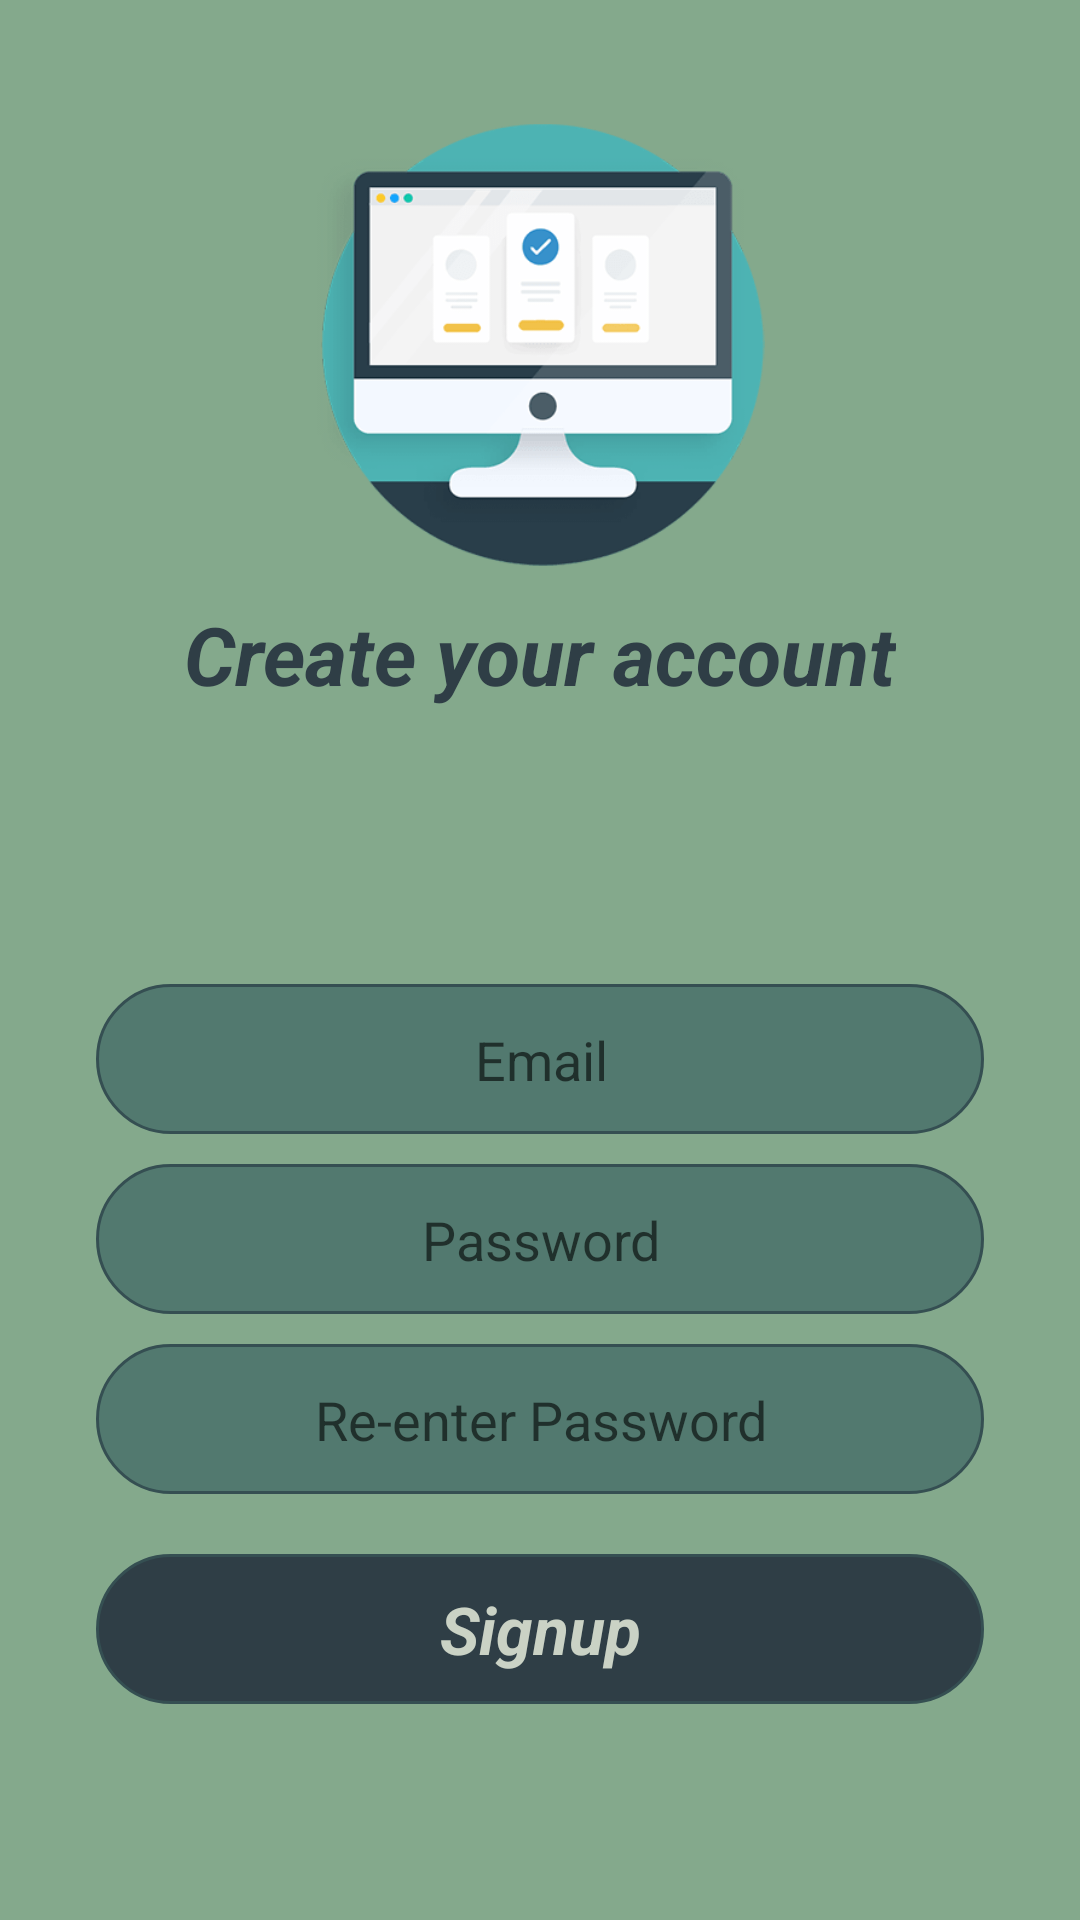

Layout XML and referenced resources for this Android screen:
<!-- AndroidManifest.xml: application theme Theme.KEJORA -->
<!-- res/layout/activity_signup.xml -->
<?xml version="1.0" encoding="utf-8"?>
<androidx.constraintlayout.widget.ConstraintLayout xmlns:android="http://schemas.android.com/apk/res/android"
    xmlns:app="http://schemas.android.com/apk/res-auto"
    xmlns:tools="http://schemas.android.com/tools"
    android:layout_width="match_parent"
    android:layout_height="match_parent"
    android:background="#84a98c"
    tools:context=".Signup">

    <ImageView
        android:id="@+id/imageView2"
        android:layout_width="150dp"
        android:layout_height="150dp"
        android:layout_marginTop="40dp"
        app:layout_constraintEnd_toEndOf="parent"
        app:layout_constraintStart_toStartOf="parent"
        app:layout_constraintTop_toTopOf="parent"
        app:srcCompat="@drawable/register" />

    <TextView
        android:id="@+id/textView3"
        android:layout_width="wrap_content"
        android:layout_height="wrap_content"
        android:layout_marginTop="10dp"
        android:text="Create your account"
        android:textColor="#2f3e46"
        android:textSize="27sp"
        android:textStyle="bold|italic"
        app:layout_constraintEnd_toEndOf="@+id/imageView2"
        app:layout_constraintStart_toStartOf="@+id/imageView2"
        app:layout_constraintTop_toBottomOf="@+id/imageView2" />

    <LinearLayout
        android:layout_width="match_parent"
        android:layout_height="0dp"
        android:layout_marginStart="32dp"
        android:layout_marginTop="10dp"
        android:layout_marginEnd="32dp"
        android:gravity="center_vertical"
        android:orientation="vertical"
        app:layout_constraintBottom_toBottomOf="parent"
        app:layout_constraintEnd_toEndOf="parent"
        app:layout_constraintHorizontal_bias="0.0"
        app:layout_constraintStart_toStartOf="parent"
        app:layout_constraintTop_toBottomOf="@+id/textView3">

        <androidx.constraintlayout.widget.ConstraintLayout
            android:layout_width="match_parent"
            android:layout_height="50dp"
            android:layout_marginTop="10dp"
            android:background="@drawable/btn_background">

            <EditText
                android:id="@+id/Signup_Email"
                android:layout_width="340dp"
                android:layout_height="35dp"
                android:background="@null"
                android:ems="10"
                android:hint="Email"
                android:inputType="textEmailAddress"
                android:textAlignment="center"
                app:layout_constraintBottom_toBottomOf="parent"
                app:layout_constraintEnd_toEndOf="parent"
                app:layout_constraintStart_toStartOf="parent"
                app:layout_constraintTop_toTopOf="parent" />
        </androidx.constraintlayout.widget.ConstraintLayout>

        <androidx.constraintlayout.widget.ConstraintLayout
            android:layout_width="match_parent"
            android:layout_height="50dp"
            android:layout_marginTop="10dp"
            android:background="@drawable/btn_background">

            <EditText
                android:id="@+id/Signup_Password"
                android:layout_width="340dp"
                android:layout_height="35dp"
                android:background="@null"
                android:ems="10"
                android:hint="Password"
                android:inputType="textPassword"
                android:textAlignment="center"
                app:layout_constraintBottom_toBottomOf="parent"
                app:layout_constraintEnd_toEndOf="parent"
                app:layout_constraintStart_toStartOf="parent"
                app:layout_constraintTop_toTopOf="parent" />
        </androidx.constraintlayout.widget.ConstraintLayout>

        <androidx.constraintlayout.widget.ConstraintLayout
            android:layout_width="match_parent"
            android:layout_height="50dp"
            android:layout_marginTop="10dp"
            android:background="@drawable/btn_background">

            <EditText
                android:id="@+id/Signup_RePassword"
                android:layout_width="340dp"
                android:layout_height="35dp"
                android:background="@null"
                android:ems="10"
                android:hint="Re-enter Password"
                android:inputType="textPassword"
                android:textAlignment="center"
                app:layout_constraintBottom_toBottomOf="parent"
                app:layout_constraintEnd_toEndOf="parent"
                app:layout_constraintStart_toStartOf="parent"
                app:layout_constraintTop_toTopOf="parent" />
        </androidx.constraintlayout.widget.ConstraintLayout>

        <androidx.constraintlayout.widget.ConstraintLayout
            android:id="@+id/constraintLayout_Signup"
            android:layout_width="match_parent"
            android:layout_height="50dp"
            android:layout_marginTop="20dp"
            android:background="@drawable/btn_background_2">

            <TextView
                android:id="@+id/Signup"
                android:layout_width="wrap_content"
                android:layout_height="wrap_content"
                android:text="Signup"
                android:textColor="#cad2c5"
                android:textSize="22sp"
                android:textStyle="bold|italic"
                app:layout_constraintBottom_toBottomOf="parent"
                app:layout_constraintEnd_toEndOf="parent"
                app:layout_constraintStart_toStartOf="parent"
                app:layout_constraintTop_toTopOf="parent" />
        </androidx.constraintlayout.widget.ConstraintLayout>
    </LinearLayout>

</androidx.constraintlayout.widget.ConstraintLayout>
<!-- resources referenced by this layout -->
<resources>
  <!-- drawable btn_background (drawable) -->
  <?xml version="1.0" encoding="utf-8"?>
  <selector xmlns:android="http://schemas.android.com/apk/res/android">
  <item>
      <shape android:shape="rectangle">
          <solid android:color="#52796f"/>
          <corners android:radius="50dp"/>
          <stroke android:color="#354f52" android:width="1dp"/>
      </shape>
  </item>
  </selector>
  <!-- drawable btn_background_2 (drawable) -->
  <?xml version="1.0" encoding="utf-8"?>
  <selector xmlns:android="http://schemas.android.com/apk/res/android">
      <item>
          <shape android:shape="rectangle">
              <solid android:color="#2f3e46"/>
              <corners android:radius="50dp"/>
              <stroke android:color="#354f52" android:width="1dp"/>
          </shape>
      </item>
  </selector>
  <!-- drawable register: png bitmap (drawable-v24, 16533 bytes) -->
  <style name="Theme.KEJORA" parent="Theme.MaterialComponents.DayNight.DarkActionBar">
          
          <item name="colorPrimary">@color/purple_500</item>
          <item name="colorPrimaryVariant">@color/purple_700</item>
          <item name="colorOnPrimary">@color/white</item>
          
          <item name="colorSecondary">@color/teal_200</item>
          <item name="colorSecondaryVariant">@color/teal_700</item>
          <item name="colorOnSecondary">@color/black</item>
          
          <item name="android:statusBarColor">?attr/colorPrimaryVariant</item>
          
      </style>
  <!-- not gathered from this repository: default colours our renderer supplied (Android Studio template values) -->
  <color name="purple_500">#FF6200EE</color>
  <color name="purple_700">#FF3700B3</color>
  <color name="teal_200">#FF03DAC5</color>
  <color name="teal_700">#FF018786</color>
  <color name="black">#FF000000</color>
  <color name="white">#FFFFFFFF</color>
</resources>
